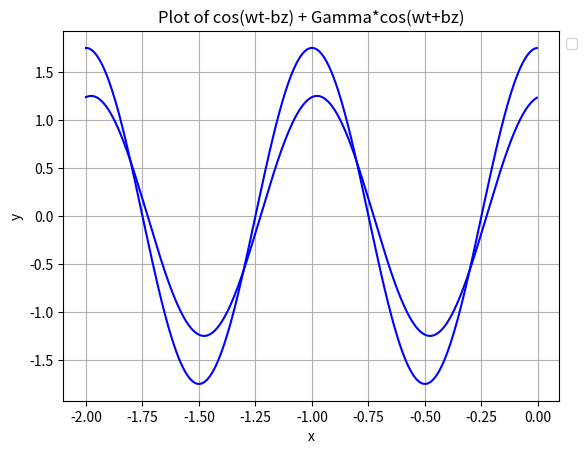

Source code (Python):
import numpy as np
import matplotlib.pyplot as plt

# Define the function
def my_function(wt,bz):
    return np.cos(wt-2*np.pi*bz) + 0.75* np.cos(wt+2*np.pi*bz)

# Generate x values from -2 to 0 in increments of 0.25
bz_values = np.arange(-2, 0, 0.005)


wt_values = [0, np.pi/4] # np.arange(0,2*np.pi,2*np.pi/64) #[0,np.pi/2]

for val in wt_values:
    # Calculate corresponding y values
    y_values = my_function(val, bz_values)

    # Plot the function
    plt.plot(bz_values, y_values,color='blue')

plt.title('Plot of cos(wt-bz) + Gamma*cos(wt+bz)')
plt.xlabel('x')
plt.ylabel('y')
plt.legend()
# Place the legend outside of the plot area
plt.legend(loc='upper left', bbox_to_anchor=(1, 1))
plt.grid(True)
plt.show()
